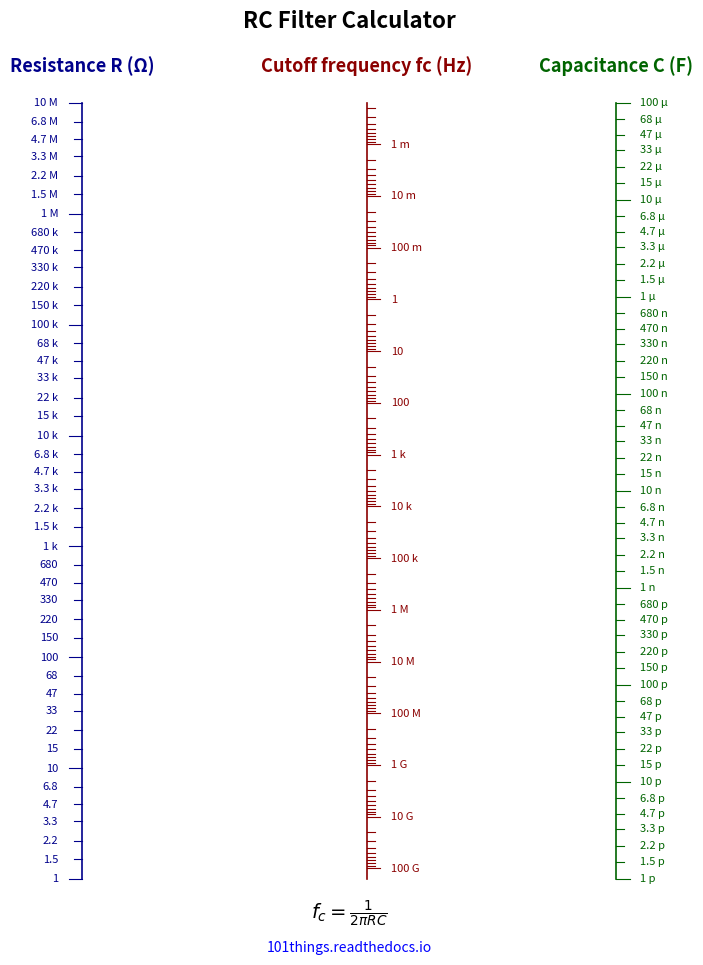

Recreate this plot in Python.
import numpy as np
import matplotlib.pyplot as plt
from matplotlib.ticker import LogLocator, NullFormatter

def func(r, c):
    return 1/(2*np.pi*r*c)

# Scale ranges
R_min, R_max = 1, 10e6     # ohms
C_min, C_max = 1e-12, 1e-4 # farads
f_min, f_max = func(R_max, C_max), func(R_min, C_min)  # Hz

# Logarithmic ranges in decades
r0 = np.log10(R_min)
r1 = np.log10(R_max)

c0 = np.log10(C_min)
c1 = np.log10(C_max)

f0 = np.log10(f_min)
f1 = np.log10(f_max)

# A straight line is represented by interpolation between
# the outer scales.

def R_to_y(R):
    return (np.log10(R) - r0) / (r1 - r0)

def C_to_y(C):
    return (np.log10(C) - c0) / (c1 - c0)

def F_to_y(f):
    return 1 - (np.log10(f) - f0) / (f1 - f0)


# Nomogram geometry
#plot a line between R and C and find point where it intersects the correct answer
#y = mx+c
m=1
c=0
y=F_to_y(func(R_min, C_max))
x=(y-c)/m

x_R = 0
x_F = x
x_C = 1


# ------------------------------------------------------------
# Plot
# ------------------------------------------------------------

fig, ax = plt.subplots(figsize=(8.27, 11.69))  # A4 portrait

ax.set_xlim(-0.1, 1.1)
ax.set_ylim(-0.08, 1.08)
ax.axis("off")

# ------------------------------------------------------------
# Draw scales
# ------------------------------------------------------------

def draw_scale(x, colour, label, right, transform, major_values, minor_values, minor_labels=True):

    # Main scale line
    ax.plot(
        [x, x],
        [0, 1],
        linewidth=1.2,
        color=colour
    )

    # Label
    ax.text(
        x,
        1 + 0.035,
        label,
        ha="center",
        va="bottom",
        fontsize=13,
        fontweight="bold",
        color=colour
    )

    for value in major_values:
        y = transform(value)

        # Tick
        ax.plot(
            [x - 0.025 if right else x + 0.025, x],
            [y, y],
            linewidth=0.8,
            color=colour
        )

        # Label
        ax.text(
            x - 0.045 if right else x + 0.045,
            y,
            format_value(value),
            ha="right" if right else "left",
            va="center",
            fontsize=8,
            color=colour
        )

    for value in minor_values:
        y = transform(value)

        # Tick
        ax.plot(
            [x - 0.015 if right else x + 0.015, x],
            [y, y],
            linewidth=0.8,
            color=colour
        )

        if minor_labels:

            # Label
            ax.text(
                x - 0.045 if right else x + 0.045,
                y,
                format_value(value),
                ha="right" if right else "left",
                va="center",
                fontsize=8,
                color=colour
            )


def format_value(value):

    if value >= 1e9:
        return f"{value/1e9:g} G"
    elif value >= 1e6:
        return f"{value/1e6:g} M"
    elif value >= 1e3:
        return f"{value/1e3:g} k"
    elif value >= 1:
        return f"{value:g}"
    elif value >= 1e-3:
        return f"{value*1e3:g} m"
    elif value >= 1e-6:
        return f"{value*1e6:g} µ"
    elif value >= 1e-9:
        return f"{value*1e9:g} n"
    elif value >= 1e-12:
        return f"{value*1e12:g} p"
    else:
        return f"{value:g}"


# ------------------------------------------------------------
# Major ticks
# ------------------------------------------------------------

decades = np.arange(-12, 12)
decades = np.power(10.0*np.ones_like(decades), decades)
e6 = np.concatenate([decades*1.5, decades*2.2, decades*3.3, decades*4.7, decades*6.8])
minor = np.concatenate([decades*2, decades*3, decades*4, decades*5, decades*6, decades*7, decades*8, decades*9])

R_ticks = [i for i in decades if i <= R_max and i >= R_min]
C_ticks = [i for i in decades if i <= C_max and i >= C_min]
F_ticks = [i for i in decades if i <= f_max and i >= f_min]
R_minor_ticks = [i for i in e6 if i <= R_max and i >= R_min]
C_minor_ticks = [i for i in e6 if i <= C_max and i >= C_min]
F_minor_ticks = [i for i in minor if i <= f_max and i >= f_min]

draw_scale(x_R, "darkblue", "Resistance R (Ω)",         True, R_to_y, R_ticks, R_minor_ticks)
draw_scale(x_F, "darkred",  "Cutoff frequency fc (Hz)", False, F_to_y, F_ticks, F_minor_ticks, False)
draw_scale(x_C, "darkgreen","Capacitance C (F)",        False,  C_to_y, C_ticks, C_minor_ticks)


# ------------------------------------------------------------
# Formula
# ------------------------------------------------------------

ax.text(
    0.5,
    -0.025,
    r"$f_c = \frac{1}{2\pi RC}$",
    ha="center",
    va="top",
    fontsize=14
)

ax.text(
    0.5,
    -0.08,
    "101things.readthedocs.io",
    ha="center",
    va="top",
    fontsize=10,
    color = "blue"
)

ax.set_title(
    "RC Filter Calculator",
    ha="center",
    va="bottom",
    fontsize=16,
    fontweight="bold"
)

# ------------------------------------------------------------
# Output
# ------------------------------------------------------------

plt.savefig(
    "rc_filter_nomogram.svg",
    bbox_inches="tight"
)

plt.savefig(
    "rc_filter_nomogram.pdf",
    bbox_inches="tight"
)

plt.show()
